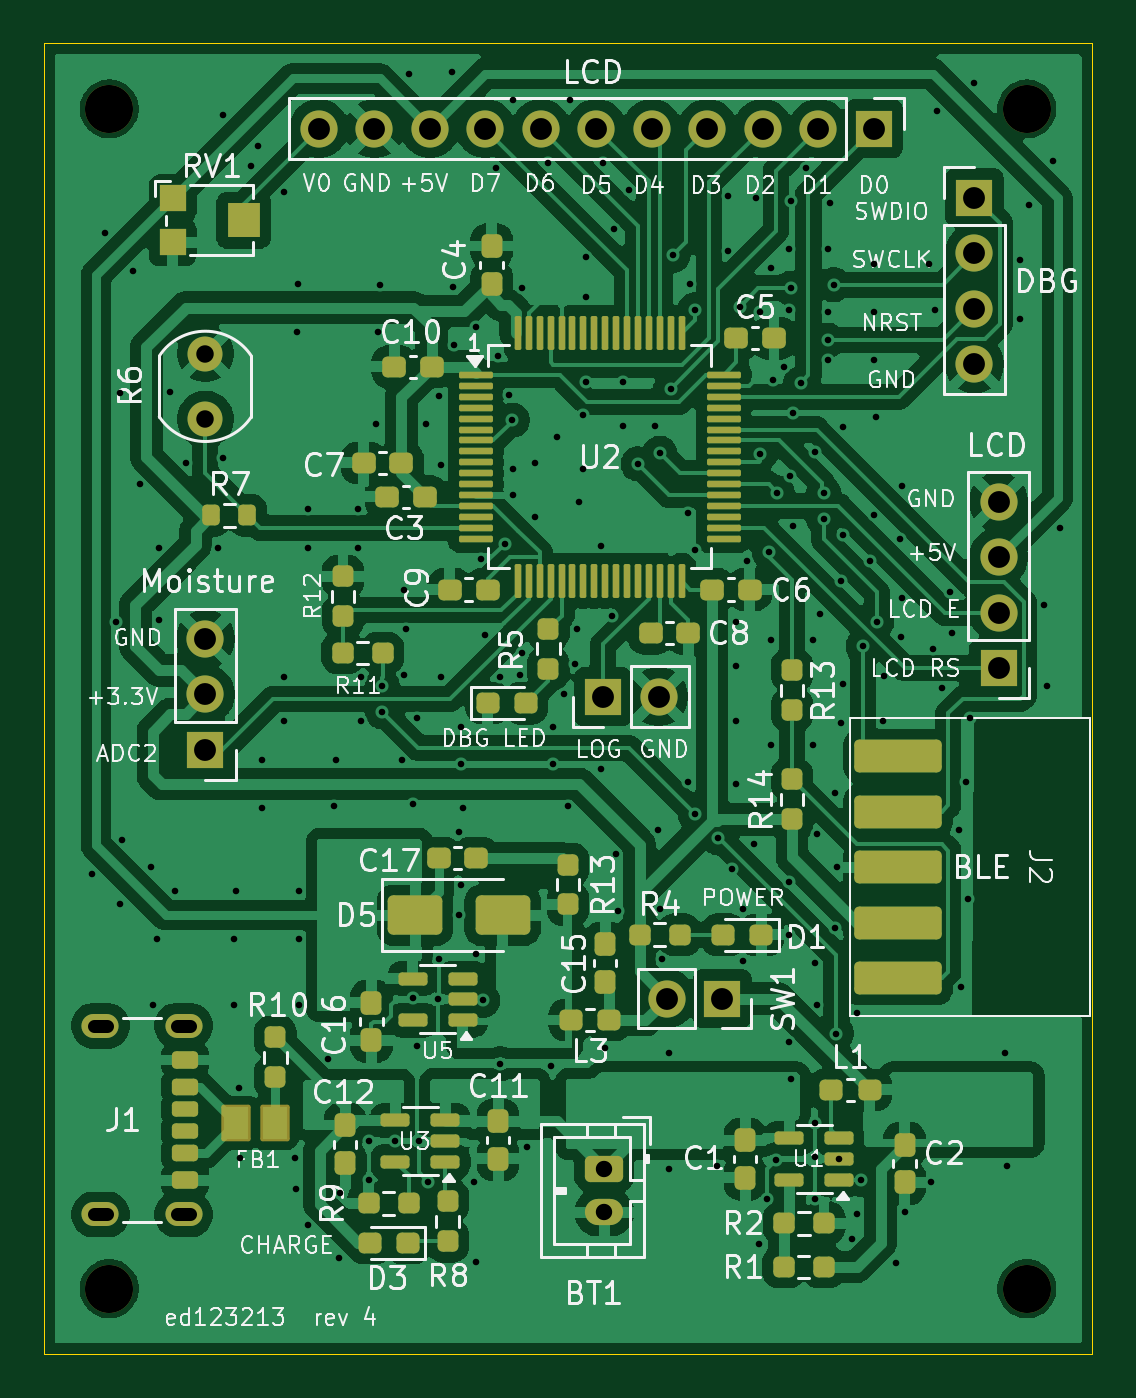
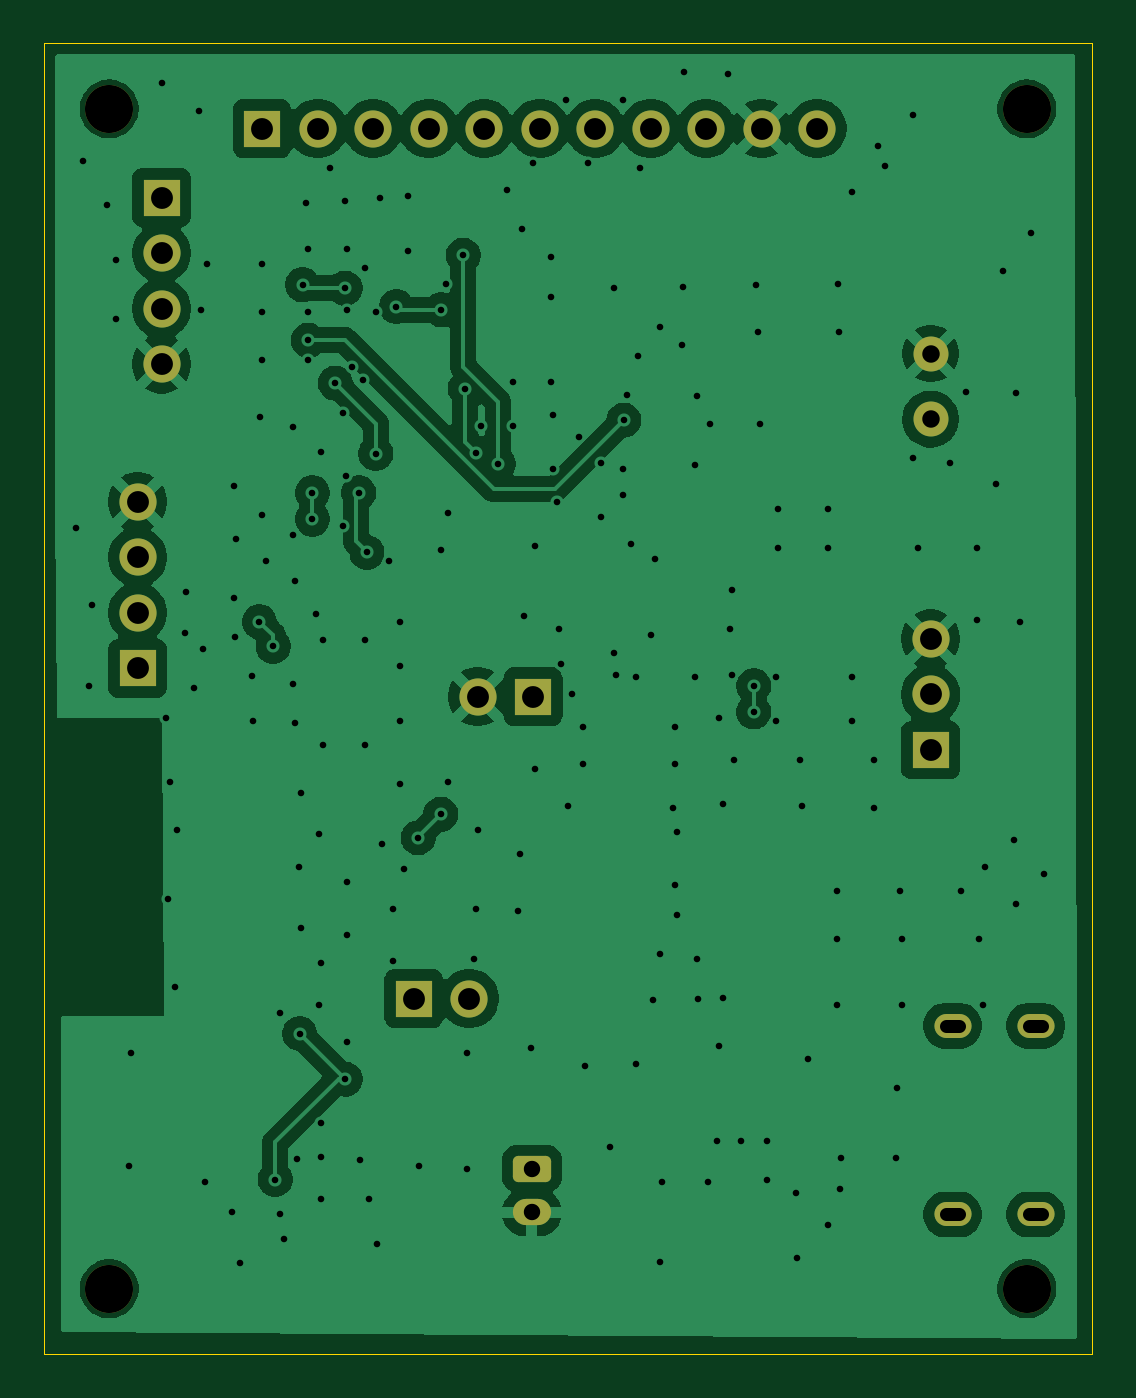
Circuit board: 11 layer files. Board 48.0 x 60.0 mm.
- bottom_copper: pcb-B_Cu.gbl (94504 bytes)
- bottom_mask: pcb-B_Mask.gbs (2570 bytes)
- paste: pcb-B_Paste.gbp (490 bytes)
- bottom_silk: pcb-B_Silkscreen.gbo (2580 bytes)
- outline: pcb-Edge_Cuts.gm1 (642 bytes)
- top_copper: pcb-F_Cu.gtl (249746 bytes)
- top_mask: pcb-F_Mask.gts (9931 bytes)
- paste: pcb-F_Paste.gtp (8455 bytes)
- top_silk: pcb-F_Silkscreen.gto (130787 bytes)
- drill: pcb-NPTH.drl (427 bytes)
- drill: pcb-PTH.drl (4404 bytes)

=== bottom_copper: pcb-B_Cu.gbl (94504 bytes, source omitted) ===
=== bottom_mask: pcb-B_Mask.gbs (2570 bytes, source withheld) ===
=== paste: pcb-B_Paste.gbp ===
%TF.GenerationSoftware,KiCad,Pcbnew,9.0.4-9.0.4-0~ubuntu22.04.1*%
%TF.CreationDate,2025-09-21T14:17:20+01:00*%
%TF.ProjectId,pcb,7063622e-6b69-4636-9164-5f7063625858,rev?*%
%TF.SameCoordinates,Original*%
%TF.FileFunction,Paste,Bot*%
%TF.FilePolarity,Positive*%
%FSLAX46Y46*%
G04 Gerber Fmt 4.6, Leading zero omitted, Abs format (unit mm)*
G04 Created by KiCad (PCBNEW 9.0.4-9.0.4-0~ubuntu22.04.1) date 2025-09-21 14:17:20*
%MOMM*%
%LPD*%
G01*
G04 APERTURE LIST*
G04 APERTURE END LIST*
M02*

=== bottom_silk: pcb-B_Silkscreen.gbo (2580 bytes, source withheld) ===
=== outline: pcb-Edge_Cuts.gm1 ===
%TF.GenerationSoftware,KiCad,Pcbnew,9.0.4-9.0.4-0~ubuntu22.04.1*%
%TF.CreationDate,2025-09-21T14:17:20+01:00*%
%TF.ProjectId,pcb,7063622e-6b69-4636-9164-5f7063625858,rev?*%
%TF.SameCoordinates,Original*%
%TF.FileFunction,Profile,NP*%
%FSLAX46Y46*%
G04 Gerber Fmt 4.6, Leading zero omitted, Abs format (unit mm)*
G04 Created by KiCad (PCBNEW 9.0.4-9.0.4-0~ubuntu22.04.1) date 2025-09-21 14:17:20*
%MOMM*%
%LPD*%
G01*
G04 APERTURE LIST*
%TA.AperFunction,Profile*%
%ADD10C,0.050000*%
%TD*%
G04 APERTURE END LIST*
D10*
X64000000Y-39500000D02*
X112000000Y-39500000D01*
X112000000Y-99500000D01*
X64000000Y-99500000D01*
X64000000Y-39500000D01*
M02*

=== top_copper: pcb-F_Cu.gtl (249746 bytes, source omitted) ===
=== top_mask: pcb-F_Mask.gts (9931 bytes, source omitted) ===
=== paste: pcb-F_Paste.gtp (8455 bytes, source omitted) ===
=== top_silk: pcb-F_Silkscreen.gto (130787 bytes, source omitted) ===
=== drill: pcb-NPTH.drl ===
M48
; DRILL file {KiCad 9.0.4-9.0.4-0~ubuntu22.04.1} date 2025-09-21T14:17:19+0100
; FORMAT={-:-/ absolute / metric / decimal}
; #@! TF.CreationDate,2025-09-21T14:17:19+01:00
; #@! TF.GenerationSoftware,Kicad,Pcbnew,9.0.4-9.0.4-0~ubuntu22.04.1
; #@! TF.FileFunction,NonPlated,1,2,NPTH
FMAT,2
METRIC
; #@! TA.AperFunction,NonPlated,NPTH,ComponentDrill
T1C2.200
%
G90
G05
T1
X67.0Y-42.5
X67.0Y-96.5
X109.0Y-42.5
X109.0Y-96.5
M30

=== drill: pcb-PTH.drl ===
M48
; DRILL file {KiCad 9.0.4-9.0.4-0~ubuntu22.04.1} date 2025-09-21T14:17:19+0100
; FORMAT={-:-/ absolute / metric / decimal}
; #@! TF.CreationDate,2025-09-21T14:17:19+01:00
; #@! TF.GenerationSoftware,Kicad,Pcbnew,9.0.4-9.0.4-0~ubuntu22.04.1
; #@! TF.FileFunction,Plated,1,2,PTH
FMAT,2
METRIC
; #@! TA.AperFunction,Plated,PTH,ViaDrill
T1C0.300
; #@! TA.AperFunction,Plated,PTH,ComponentDrill
T2C0.600
; #@! TA.AperFunction,Plated,PTH,ComponentDrill
T3C0.750
; #@! TA.AperFunction,Plated,PTH,ComponentDrill
T4C0.800
; #@! TA.AperFunction,Plated,PTH,ComponentDrill
T5C1.000
%
G90
G05
T1
X66.2Y-77.5
X66.8Y-48.2
X67.3Y-66.0
X67.5Y-55.5
X67.5Y-78.9
X67.6Y-75.95
X68.1Y-49.9
X68.4Y-59.65
X68.9Y-77.2
X69.0Y-83.5
X69.2Y-80.5
X69.3Y-62.6
X69.3Y-65.9
X69.8Y-55.45
X70.0Y-78.3
X70.5Y-58.7
X72.0Y-62.6
X72.2Y-42.8
X72.2Y-58.5
X72.7Y-80.5
X72.7Y-83.5
X72.8Y-78.3
X72.95Y-87.3
X73.0Y-90.5
X73.5Y-45.1
X73.8Y-44.2
X74.0Y-72.3
X74.0Y-74.5
X75.0Y-46.3
X75.0Y-68.5
X75.0Y-70.5
X75.5Y-90.5
X75.55Y-91.95
X75.6Y-52.7
X75.65Y-50.5
X75.7Y-78.3
X75.7Y-80.5
X75.7Y-83.5
X76.1Y-60.8
X76.1Y-62.6
X76.1Y-93.6
X77.0Y-86.0
X77.3Y-74.4
X77.4Y-72.3
X77.5Y-95.1
X77.574Y-92.126
X78.4Y-60.8
X78.4Y-62.6
X78.5Y-68.5
X78.5Y-70.5
X78.874Y-89.726
X78.874Y-91.526
X79.2Y-56.9
X79.3Y-52.7
X79.4Y-50.55
X79.5Y-68.9
X79.5Y-70.1
X80.074Y-89.726
X80.4Y-72.3
X80.5Y-64.5
X80.5Y-68.4
X80.6Y-66.3
X80.7Y-40.9
X80.9Y-74.33
X80.9Y-83.2
X81.1Y-70.4
X81.1Y-85.4
X81.174Y-89.726
X81.5Y-56.9
X81.6Y-91.6
X82.037Y-83.25
X82.1Y-55.65
X82.1Y-81.4
X82.2Y-58.8
X82.2Y-68.5
X82.7Y-40.8
X82.75Y-50.65
X82.8Y-53.3
X83.0Y-75.6
X83.0Y-79.4
X83.1Y-70.8
X83.1Y-72.5
X83.1Y-78.0
X83.2Y-74.5
X83.7Y-91.6
X83.8Y-52.5
X83.8Y-81.2
X83.8Y-95.259
X84.0Y-63.1
X84.1Y-83.3
X84.2Y-66.6
X84.7Y-45.2
X84.8Y-53.8
X84.9Y-68.5
X84.9Y-86.2
X85.1Y-62.4
X85.3Y-55.6
X85.45Y-56.75
X85.5Y-42.1
X85.5Y-59.0
X85.5Y-60.175
X85.8Y-68.4
X85.9Y-50.7
X85.9Y-67.4
X86.1Y-90.0
X86.5Y-58.7
X86.5Y-61.2
X87.1Y-45.0
X87.2Y-86.3
X87.3Y-70.8
X87.3Y-72.5
X87.5Y-57.5
X87.8Y-69.3
X88.0Y-74.4
X88.1Y-42.1
X88.3Y-67.9
X88.4Y-66.3
X88.5Y-60.5
X88.7Y-56.5
X88.7Y-59.0
X88.8Y-49.3
X88.8Y-51.1
X88.8Y-55.0
X89.5Y-62.5
X89.5Y-72.7
X89.6Y-45.0
X89.7Y-85.5
X90.0Y-65.7
X90.1Y-48.0
X90.2Y-76.6
X90.3Y-79.2
X90.5Y-55.0
X90.5Y-57.0
X90.8Y-46.2
X91.2Y-58.75
X92.0Y-57.0
X92.1Y-75.5
X92.2Y-58.25
X92.2Y-79.1
X92.3Y-81.4
X92.6Y-85.7
X92.6Y-91.0
X92.7Y-55.3
X92.8Y-49.2
X93.5Y-61.0
X93.5Y-73.3
X93.6Y-50.5
X93.8Y-51.7
X93.8Y-62.7
X93.819Y-74.782
X94.8Y-90.9
X94.861Y-75.861
X95.3Y-46.5
X95.3Y-49.0
X95.5Y-77.3
X95.7Y-66.0
X95.7Y-68.0
X95.7Y-70.5
X95.7Y-73.4
X95.85Y-51.55
X96.0Y-79.1
X96.0Y-81.5
X96.2Y-63.2
X96.5Y-76.15
X96.6Y-46.6
X96.75Y-94.45
X96.8Y-51.8
X96.8Y-58.275
X97.1Y-92.4
X97.2Y-62.8
X97.3Y-49.8
X97.3Y-66.8
X97.3Y-71.6
X97.4Y-54.9
X97.5Y-90.6
X97.575Y-60.075
X97.9Y-54.3
X98.1Y-48.9
X98.1Y-51.7
X98.1Y-77.9
X98.1Y-80.3
X98.1Y-85.2
X98.15Y-59.3
X98.2Y-46.7
X98.2Y-50.7
X98.2Y-86.9
X98.3Y-56.4
X98.3Y-61.6
X98.65Y-55.05
X98.9Y-45.2
X99.2Y-66.8
X99.2Y-71.6
X99.3Y-58.2
X99.3Y-81.6
X99.3Y-92.4
X99.32Y-88.9
X99.32Y-90.48
X99.4Y-75.7
X99.4Y-83.5
X99.55Y-65.6
X99.7Y-60.075
X99.7Y-61.275
X99.889Y-53.089
X99.9Y-48.9
X99.9Y-51.8
X99.9Y-54.0
X100.0Y-46.8
X100.15Y-50.55
X100.2Y-73.8
X100.2Y-80.0
X100.28Y-84.82
X100.3Y-77.2
X100.4Y-90.55
X100.5Y-64.1
X100.5Y-70.6
X100.6Y-57.05
X100.6Y-62.0
X100.6Y-68.8
X101.0Y-94.2
X101.2Y-83.9
X101.2Y-93.1
X101.4Y-91.5
X101.5Y-67.1
X101.8Y-63.2
X102.0Y-49.6
X102.0Y-51.8
X102.0Y-54.0
X102.0Y-61.1
X102.1Y-56.6
X102.124Y-65.976
X102.4Y-70.5
X102.45Y-68.45
X103.0Y-95.3
X103.2Y-62.2
X103.25Y-66.65
X103.3Y-59.75
X103.3Y-64.9
X103.4Y-93.0
X104.5Y-49.6
X104.6Y-91.6
X104.7Y-67.2
X104.8Y-51.7
X104.9Y-42.6
X105.1Y-69.0
X105.5Y-64.6
X105.55Y-66.5
X105.9Y-75.5
X106.0Y-82.7
X106.2Y-73.3
X106.3Y-78.65
X106.4Y-70.4
X106.6Y-41.3
X108.0Y-85.7
X108.1Y-90.9
X108.7Y-49.4
X108.7Y-52.1
X109.1Y-46.9
X109.8Y-65.2
X109.9Y-68.9
X110.2Y-44.9
X110.5Y-61.7
T3
X89.65Y-91.0
X89.65Y-93.0
T4
X71.4Y-53.7
X71.4Y-56.7
T5
X71.4Y-66.76
X71.4Y-69.3
X71.4Y-71.84
X76.6Y-43.4
X79.14Y-43.4
X81.68Y-43.4
X84.22Y-43.4
X86.76Y-43.4
X89.3Y-43.4
X89.6Y-69.4
X91.84Y-43.4
X92.14Y-69.4
X92.517Y-83.218
X94.38Y-43.4
X95.057Y-83.218
X96.92Y-43.4
X99.46Y-43.4
X102.0Y-43.4
X106.6Y-46.56
X106.6Y-49.1
X106.6Y-51.64
X106.6Y-54.18
X107.7Y-60.48
X107.7Y-63.02
X107.7Y-65.56
X107.7Y-68.1
T2
X66.9Y-84.46G85X66.3Y-84.46
G05
X66.9Y-93.1G85X66.3Y-93.1
G05
X70.7Y-84.46G85X70.1Y-84.46
G05
X70.7Y-93.1G85X70.1Y-93.1
G05
M30
